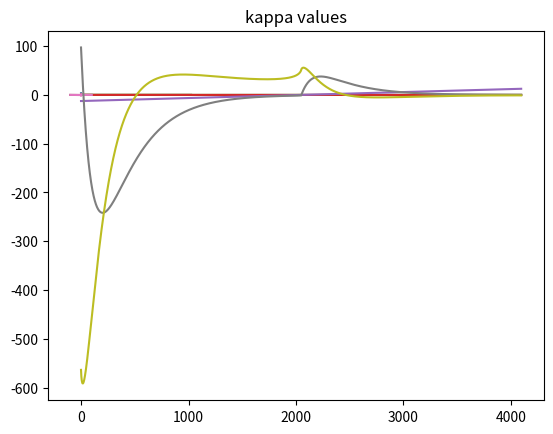

The script that saved this image:
from abc import ABC, abstractmethod
import numpy as np
from scipy.fft import fft
from matplotlib import pyplot, pyplot as plt


class Distribution(ABC):
    @abstractmethod
    def characteristic_function(self, u: complex):
        pass


class MeixnerDistribution:
    def __init__(self, m, a, b, d):
        self.m = m
        self.a = a
        self.b = b
        self.d = d

    def characteristic_function(self, u):
        numerator = np.cos(self.b/2)
        denominator = np.cosh((self.a*u - complex(0, -self.b))/2)

        result = (numerator / denominator) ** (2 * self.d) * np.exp(1j * u * self.m)
        #print(result)

        return result


class TestDistribution(Distribution):
    def characteristic_function(self, u):
        return u


class CharacteristicOpPricing:
    def __init__(self, rfr: float, initial_asset_value: float, T: float, eta, N): # some of the eta, N are redundant
        self.rfr = rfr  # The risk-free rate
        self.initial_asset_value = initial_asset_value
        self.T = T
        self.eta = eta
        self.N = N  # Should be a power of 2 for efficiency
        self.lam = 2 * np.pi/(self.eta * self.N)
        print("lam", self.lam)
        self.b = 1/2 * self.N * self.lam  # The upper bound of log strike prices/forward price (not inclusive)
        print("b", self.b)

    def get_forward_price(self) -> float:
        return self.initial_asset_value * np.exp(self.rfr * self.T)

    @staticmethod
    def calculate_c_hat(distribution: Distribution, alpha: float, u: float):
        numerator = distribution.characteristic_function(u - 1j * (1 + alpha))
        denominator = alpha ** 2 + alpha - u ** 2 - 1j * (2 * alpha + 1) * u

        result = numerator / denominator
        plt.plot(u, np.real(result))
        plt.show()
        plt.plot(u, np.imag(result))
        plt.show()
        print(result.shape)

        return numerator/denominator

    def get_sequence(self, distribution: Distribution, alpha: float):
        def dirac_delta(k: np.ndarray):
            return (np.array(k) == 0).astype(int)

        js = np.arange(1, self.N+1)
        ujs = (js-1) * self.eta

        c_hats = self.calculate_c_hat(distribution, alpha, ujs)

        simpsons_part = (self.eta / 3) * (3 + (-1)**(js) - dirac_delta(js-1))
        exponential_part = np.exp(1j * ujs*self.b)

        return c_hats * simpsons_part * exponential_part

    def calculate_option_prices(self, distribution: Distribution, alpha: float):
        sequence = self.get_sequence(distribution, alpha)
        plt.plot(np.real(sequence))
        plt.title("Real sequence part")
        plt.show()
        plt.plot(np.imag(sequence))
        plt.title("Imag sequence part")
        plt.show()
        print(sequence)
        fourier_sequence = fft(sequence)
        print("fourier")
        print(fourier_sequence)

        kappa_values = np.linspace(-self.b, self.b, self.N, endpoint=False)

        plt.plot(kappa_values)
        plt.title("kappa values")
        plt.show()

        prices = self.initial_asset_value * np.exp(-kappa_values*alpha) * fourier_sequence / np.pi  # Cancelled forward price and e term to get initial value

        return prices


distribution = MeixnerDistribution(0, 0.01704519, -0.008522595000009334, 0.22649881)

option_pricing_fw = CharacteristicOpPricing(0, 100, 365, 0.25, 4096)
prices = option_pricing_fw.calculate_option_prices(distribution, 0.25)

option_pricing_fw.calculate_c_hat(distribution, 0.25, np.linspace(-100, 100, 1000))

print(prices)

plt.plot(np.real(prices))
plt.show()
plt.plot(np.imag(prices))
plt.show()